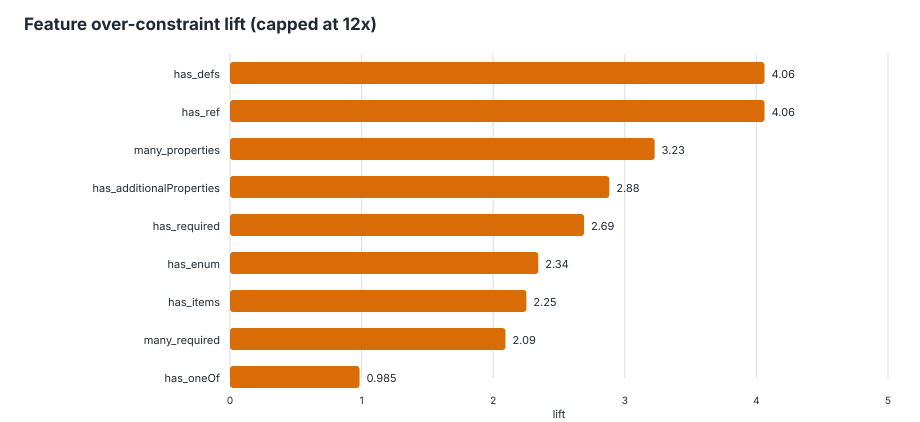

Values plotted in this chart, from the file beside it:
feature, schemas_with_feature, schemas_without_feature, over_with_feature, over_without_feature, over_denominator_with, over_denominator_without, over_rate_with, over_rate_without, lift, delta, support, global_over_rate, eligible_lift
has_defs, 731, 283, 236, 19, 1266, 414, 0.1864, 0.04589, 4.062, 0.1405, 0.7209, 0.1518, true
has_ref, 731, 283, 236, 19, 1266, 414, 0.1864, 0.04589, 4.062, 0.1405, 0.7209, 0.1518, true
many_properties, 464, 550, 192, 63, 816, 864, 0.2353, 0.07292, 3.227, 0.1624, 0.4576, 0.1518, true
has_additionalProperties, 408, 606, 173, 82, 710, 970, 0.2437, 0.08454, 2.882, 0.1591, 0.4024, 0.1518, true
has_required, 807, 207, 235, 20, 1367, 313, 0.1719, 0.0639, 2.69, 0.108, 0.7959, 0.1518, true
has_enum, 250, 764, 113, 142, 426, 1254, 0.2653, 0.1132, 2.342, 0.152, 0.2465, 0.1518, true
has_items, 601, 413, 202, 53, 1056, 624, 0.1913, 0.08494, 2.252, 0.1064, 0.5927, 0.1518, true
many_required, 360, 654, 141, 114, 624, 1056, 0.226, 0.108, 2.093, 0.118, 0.355, 0.1518, true
has_oneOf, 239, 775, 60, 195, 400, 1280, 0.15, 0.1523, 0.9846, -0.002344, 0.2357, 0.1518, true
has_properties, 1010, 4, 255, 0, 1676, 4, 0.1521, 0, inf, 0.1521, 0.9961, 0.1518, false
has_type, 1014, 0, 255, 0, 1680, 0, 0.1518, 0, inf, 0.1518, 1, 0.1518, false
large_enum, 1, 1013, 1, 254, 2, 1678, 0.5, 0.1514, 3.303, 0.3486, 0.0009862, 0.1518, false
